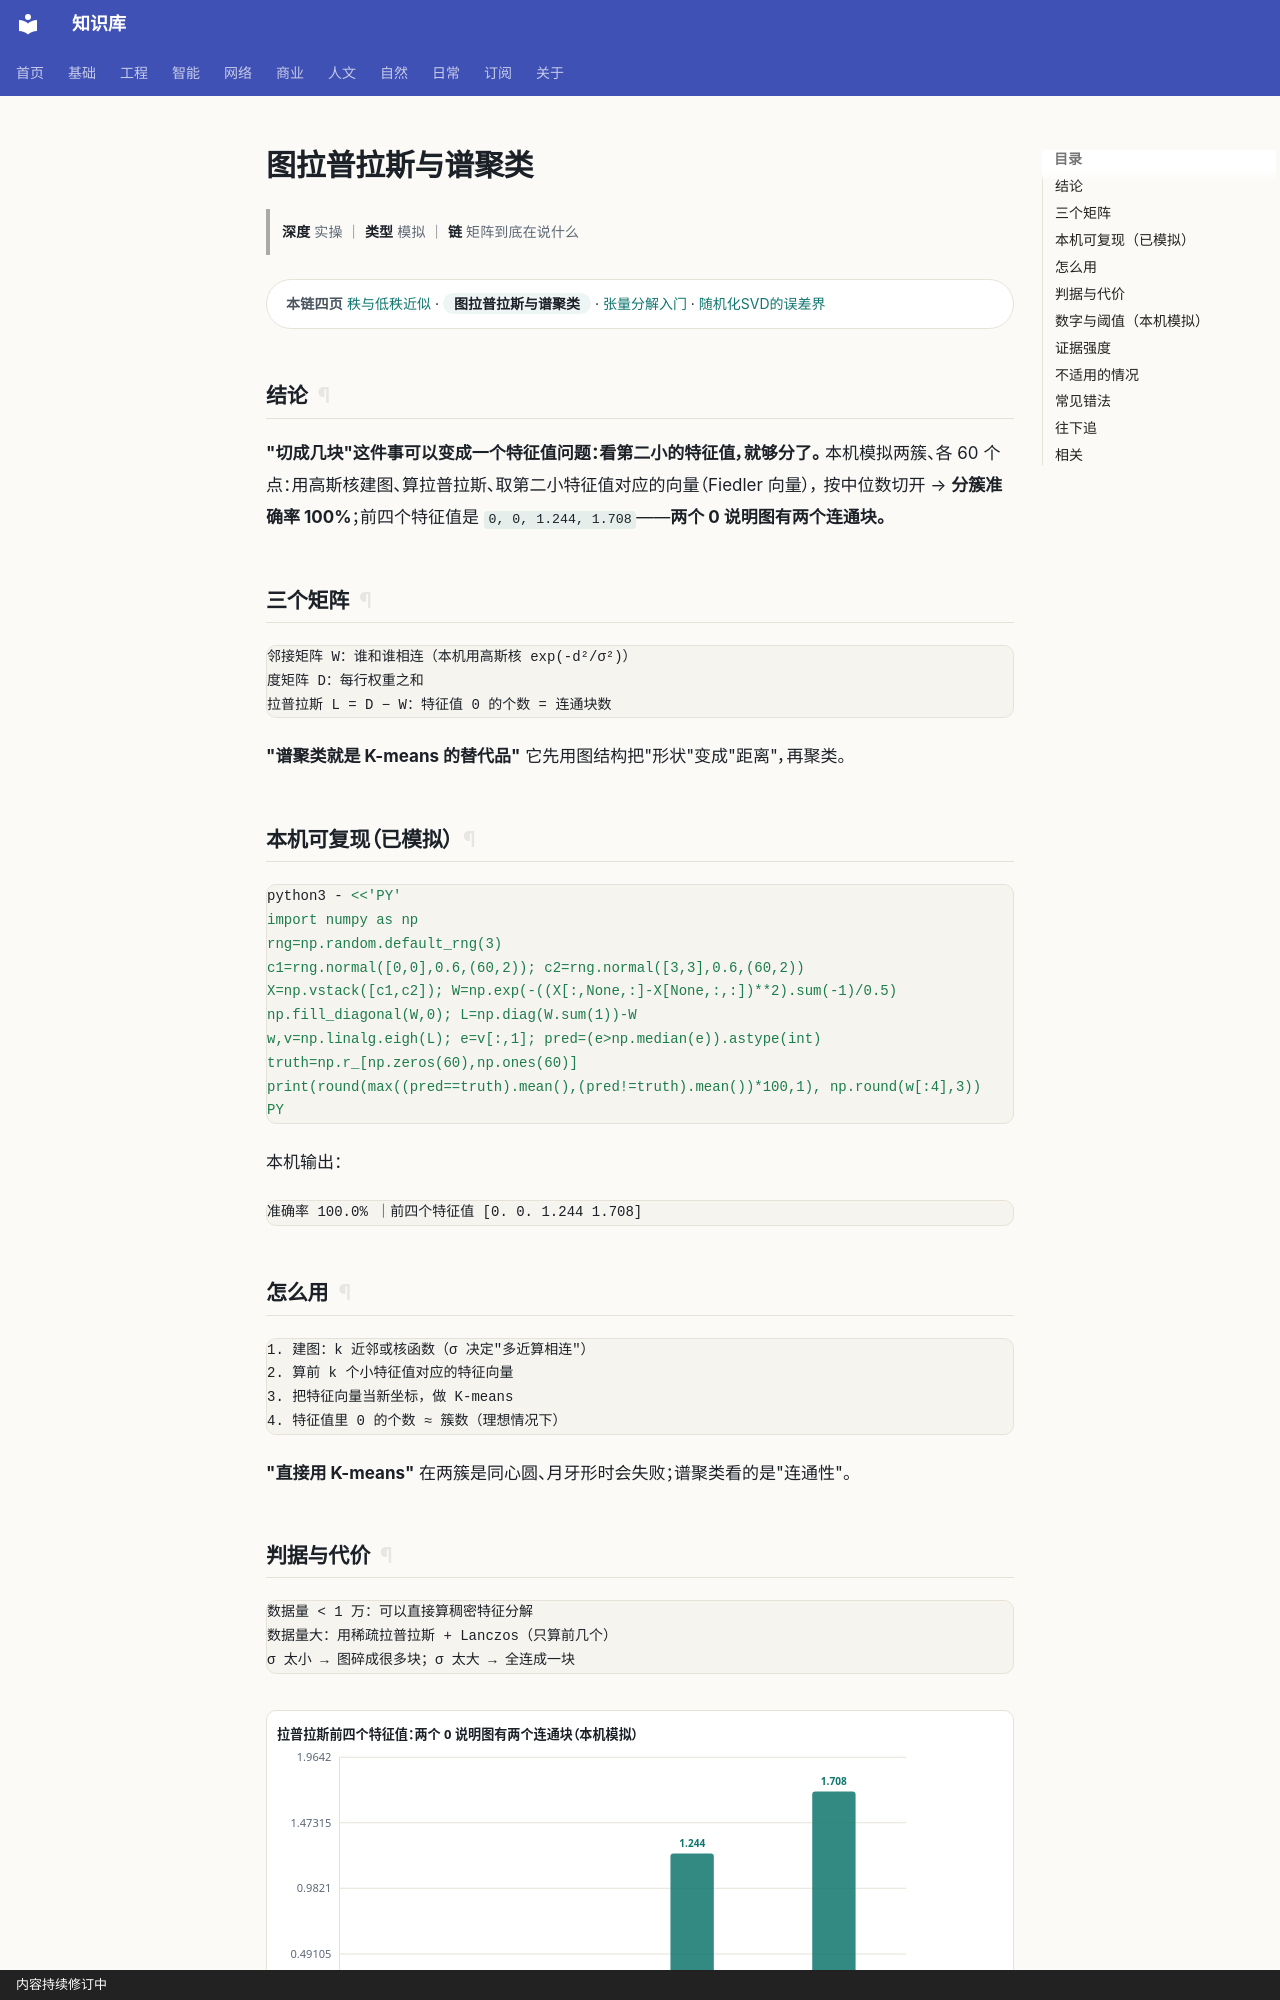

repository: gh503/kb · page: 基础/线性代数/图拉普拉斯与谱聚类/index.html · generator: mkdocs · copyright: 内容持续修订中

# 图拉普拉斯与谱聚类

> **深度** 实操 ｜ **类型** 模拟 ｜ **链** 矩阵到底在说什么

<div class="kb-chain" markdown>
<span class="kb-chain__label">本链四页</span> [秩与低秩近似](秩与低秩近似.md) · <span class="kb-chain__now">图拉普拉斯与谱聚类</span> · [张量分解入门](张量分解入门.md) · [随机化SVD的误差界](随机化SVD的误差界.md)
</div>

## 结论

**"切成几块"这件事可以变成一个特征值问题：看第二小的特征值，就够分了。**
本机模拟两簇、各 60 个点：用高斯核建图、算拉普拉斯、取第二小特征值对应的向量（Fiedler 向量），
按中位数切开 → **分簇准确率 100%**；前四个特征值是 `0, 0, 1.244, 1.708`——**两个 0 说明图有两个连通块。**

## 三个矩阵

```text
邻接矩阵 W：谁和谁相连（本机用高斯核 exp(-d²/σ²)）
度矩阵 D：每行权重之和
拉普拉斯 L = D − W：特征值 0 的个数 = 连通块数
```

**"谱聚类就是 K-means 的替代品"** 它先用图结构把"形状"变成"距离"，再聚类。

## 本机可复现（已模拟）

```bash
python3 - <<'PY'
import numpy as np
rng=np.random.default_rng(3)
c1=rng.normal([0,0],0.6,(60,2)); c2=rng.normal([3,3],0.6,(60,2))
X=np.vstack([c1,c2]); W=np.exp(-((X[:,None,:]-X[None,:,:])**2).sum(-1)/0.5)
np.fill_diagonal(W,0); L=np.diag(W.sum(1))-W
w,v=np.linalg.eigh(L); e=v[:,1]; pred=(e>np.median(e)).astype(int)
truth=np.r_[np.zeros(60),np.ones(60)]
print(round(max((pred==truth).mean(),(pred!=truth).mean())*100,1), np.round(w[:4],3))
PY
```

本机输出：

```text
准确率 100.0% ｜前四个特征值 [0. 0. 1.244 1.708]
```

## 怎么用

```text
1. 建图：k 近邻或核函数（σ 决定"多近算相连"）
2. 算前 k 个小特征值对应的特征向量
3. 把特征向量当新坐标，做 K-means
4. 特征值里 0 的个数 ≈ 簇数（理想情况下）
```

**"直接用 K-means"** 在两簇是同心圆、月牙形时会失败；谱聚类看的是"连通性"。
